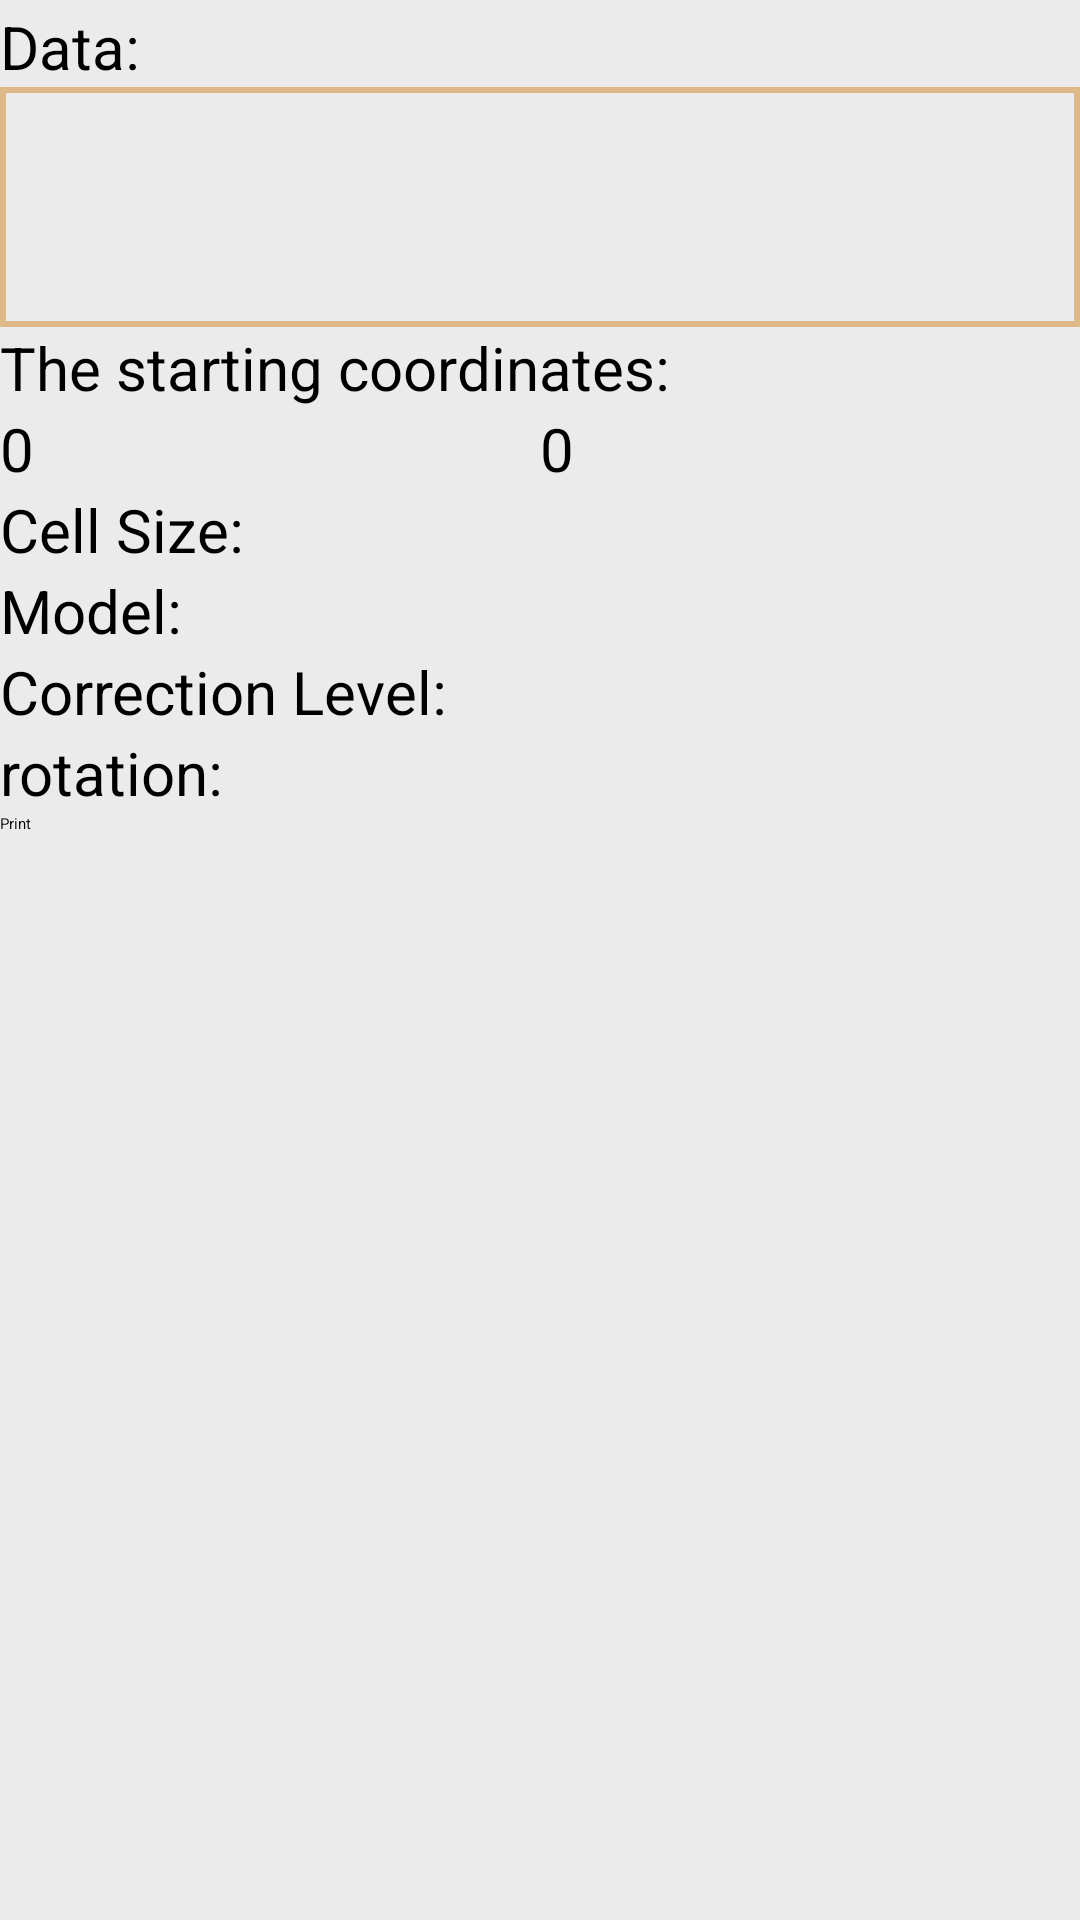

Produce the Android XML layout that renders to this screen, including the resource entries it uses.
<!-- AndroidManifest.xml: application theme AppTheme -->
<!-- res/layout/activity_qrcode.xml -->
<?xml version="1.0" encoding="utf-8"?>

<LinearLayout xmlns:android="http://schemas.android.com/apk/res/android"
    android:layout_width="match_parent"
    android:layout_height="match_parent"    
    android:orientation="vertical" >

    <LinearLayout 
	    android:gravity="center_vertical"
	    android:layout_width="fill_parent"
	    android:layout_height="fill_parent">   
 
	    <ScrollView 
	        android:scrollbarAlwaysDrawVerticalTrack="false"
	        android:id="@+id/preview_dashboard_v" 
	        android:background="#ffebebeb" 
	        android:scrollbars="vertical" 
	        android:fadingEdge="vertical"    
	        android:layout_width="0.0dip"    
	        android:layout_height="fill_parent" 
	        android:layout_weight="1.0">
	        	                
            <LinearLayout 
                android:orientation="vertical" 
                android:layout_width="fill_parent" 
                android:layout_height="wrap_content">    
    
			    <ImageView
			        android:id="@+id/logoImageView"
			        android:layout_marginTop="2.0dip"
			        android:layout_width="wrap_content"
			        android:layout_height="wrap_content"
			        android:layout_gravity="center" />
			
			    <TextView
			        android:layout_width="wrap_content"
			        android:layout_height="wrap_content"
			        android:text="@string/activity_qrcode_data"
			        android:textSize="20.0dip" />
			    <EditText
			        android:id="@+id/txtQRCodeData"
			        android:layout_width="fill_parent"        
			        android:layout_height="80sp"
			        android:inputType="textMultiLine"
			        android:background="@drawable/my_edittext"
			        android:textColor="#000000"
			        android:textSize="20sp"
			        android:textStyle="bold" />
				<TextView
			        android:layout_width="wrap_content"
			        android:layout_height="wrap_content"
			        android:text="@string/activity_1dbarcodes_start_cd"	        
			        android:textSize="20.0dip" />	
			        <LinearLayout 
			            android:layout_width="match_parent"
			            android:layout_height="wrap_content"
			            android:orientation="horizontal"
			            >
				<EditText
			        android:id="@+id/txtqrcode_x"
			        android:layout_width="50dp"	       
			        android:layout_height="wrap_content"
			        android:textColor="#000000"
			        android:textSize="20sp"
			        android:layout_weight="1"
			        android:text="0"
			        android:maxLines="1"/>
				<EditText
			        android:id="@+id/txtqrcode_y"
			        android:layout_width="50dp"	       
			        android:layout_height="wrap_content"
			        android:textColor="#000000"
			        android:textSize="20sp"
			        android:layout_weight="1"
			        android:text="0"
			        android:maxLines="1"/>
				</LinearLayout>
			    
			
			    <TextView
			        android:layout_width="wrap_content"
			        android:layout_height="wrap_content"
			        android:text="@string/activity_qrcode_size"
			        android:textSize="20.0dip" />
			    <Spinner
			        android:id="@+id/spnQRCodeSize"
			        android:layout_width="fill_parent"
			        android:layout_height="wrap_content"
			        android:textSize="20.0dip" />
			
			     <TextView
			        android:layout_width="wrap_content"
			        android:layout_height="wrap_content"
			        android:text="@string/activity_qrcode_model"
			        android:textSize="20.0dip" />
			    <Spinner
			        android:id="@+id/spnQRCodeModel"
			        android:layout_width="fill_parent"
			        android:layout_height="wrap_content"
			        android:textSize="20.0dip" /> 
			
			    <TextView
			        android:layout_width="wrap_content"
			        android:layout_height="wrap_content"
			        android:text="@string/activity_qrcode_level"
			        android:textSize="20.0dip" />
			    <Spinner
			        android:id="@+id/spnQRCodeLevel"
			        android:layout_width="fill_parent"
			        android:layout_height="wrap_content"
			        android:textSize="20.0dip" />
				<TextView
			        android:layout_width="wrap_content"
			        android:layout_height="wrap_content"
			        android:text="@string/activity_1dbarcodes_rotation"	        
			        android:textSize="20.0dip" />	
				<Spinner
			        android:id="@+id/spnqrcode_rotation" 
			        android:layout_width="fill_parent" 
					android:layout_height="wrap_content" 
					android:textSize="20.0dip"/>
			    <Button
			        android:id="@+id/btnPrint"
			        android:layout_width="fill_parent"
			        android:layout_height="wrap_content"
			        android:onClick="onClickPrint"
			        android:text="@string/activity_global_print" />       
		    </LinearLayout>
	    </ScrollView>
	</LinearLayout>
</LinearLayout>
<!-- resources referenced by this layout -->
<resources>
  <!-- drawable my_edittext (drawable) -->
  <?xml version="1.0" encoding="UTF-8"?>
  
  <shape xmlns:android="http://schemas.android.com/apk/res/android">
      <solid android:color="#00000000"/>
      <stroke android:width="2dip" android:color="#DEB887" />
  </shape>
  <string name="activity_1dbarcodes_rotation">rotation:</string>
  <string name="activity_1dbarcodes_start_cd">The starting coordinates:</string>
  <string name="activity_global_print">Print</string>
  <string name="activity_qrcode_data">Data:</string>
  <string name="activity_qrcode_level">Correction Level:</string>
  <string name="activity_qrcode_model">Model:</string>
  <string name="activity_qrcode_size">Cell Size:</string>
  <style name="AppTheme" parent="AppBaseTheme">
          
          <item name="colorPrimary">@color/colorPrimary</item>
          <item name="colorPrimaryDark">@color/colorPrimaryDark</item>
          <item name="colorAccent">@color/colorAccent</item>
      </style>
  <style name="AppBaseTheme" parent="ThemeOverlay.AppCompat.DayNight.ActionBar">
          
      </style>
  <!-- not gathered from this repository: default colours our renderer supplied (Android Studio template values) -->
  <color name="colorPrimary">#FF6200EE</color>
  <color name="colorPrimaryDark">#FF3700B3</color>
  <color name="colorAccent">#FF03DAC5</color>
</resources>
